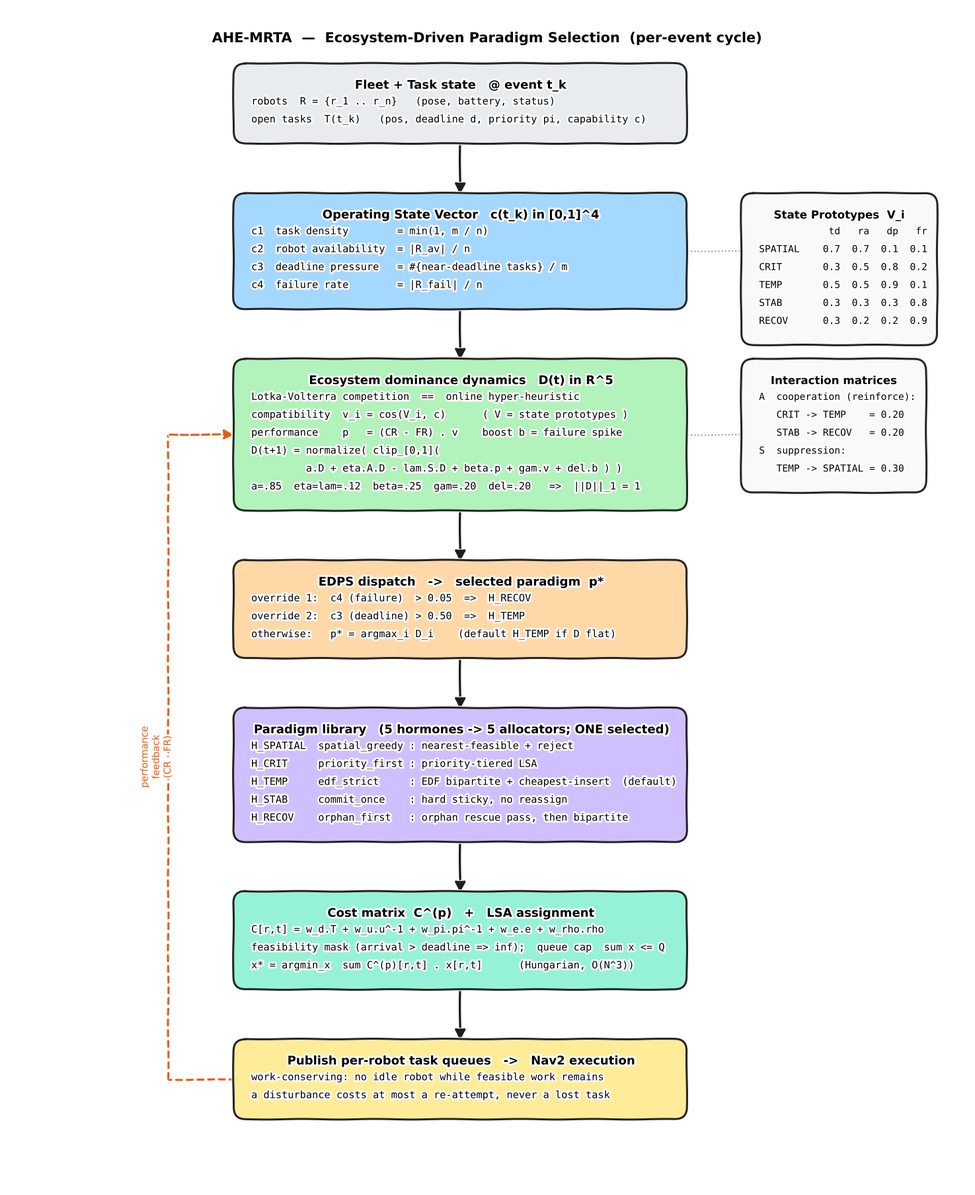

Python code for this plot: (Note: this script raises an exception after producing the figure.)
#!/usr/bin/env python3
"""Detailed AHE-MRTA method diagram.

Single layout spec -> rendered two ways:
  (1) results/figures/ahe_method_detailed.png   matplotlib xkcd (hand-drawn,
      Excalidraw-style) — for direct \\includegraphics in the .tex
  (2) docs/ahe_method_diagram.excalidraw         genuine Excalidraw JSON source,
      openable/editable at full fidelity in excalidraw.com

Layout is auto-sized: every box is made wide enough for its longest line and
tall enough for its line count, so text never overflows; the main pipeline is a
single centred column with straight vertical arrows, side panels are connected
with aligned horizontal dotted links, and the performance-feedback loop is a
clean orthogonal route in the left margin.
"""
import json, os, random, time

# ---------------------------------------------------------------------------
# Geometry constants (Excalidraw screen coords: x right, y down)
# ---------------------------------------------------------------------------
TITLE_FS, BOX_TFS, BODY_FS = 15, 13, 11
SIDE_TFS, SIDE_FS = 12, 10.5
PAD_X, TITLE_H, LINE_H, PAD_BOT = 18, 30, 21, 16
CHAR_W = 0.62          # monospace char width as fraction of font size (pt)

COL = {
    'in':  '#e9ecef', 'ctx': '#a5d8ff', 'dyn': '#b2f2bb', 'disp': '#ffd8a8',
    'para': '#d0bfff', 'cost': '#96f2d7', 'out': '#ffec99', 'side': '#f8f9fa',
}
LEFT_MARGIN = 230
COL_X = LEFT_MARGIN + 40
V_GAP, SIDE_GAP = 64, 70


def _text_w(lines, fs):
    return max((len(s) for s in lines), default=0) * fs * CHAR_W

def box(bid, title, lines, fill, fs=BODY_FS):
    h = TITLE_H + len(lines) * LINE_H + PAD_BOT
    w = max(_text_w(lines, fs), len(title) * BOX_TFS * CHAR_W) + 2 * PAD_X
    return dict(id=bid, w=w, h=h, title=title, lines=lines, fill=fill, fs=fs)


# ---- main pipeline column (top -> bottom) ---------------------------------
SPECS = [
    box('input', 'Fleet + Task state   @ event t_k', [
        'robots  R = {r_1 .. r_n}   (pose, battery, status)',
        'open tasks  T(t_k)   (pos, deadline d, priority pi, capability c)',
    ], COL['in']),
    box('ctx', 'Operating State Vector   c(t_k) in [0,1]^4', [
        'c1  task density        = min(1, m / n)',
        'c2  robot availability  = |R_av| / n',
        'c3  deadline pressure   = #{near-deadline tasks} / m',
        'c4  failure rate        = |R_fail| / n',
    ], COL['ctx']),
    box('dyn', 'Ecosystem dominance dynamics   D(t) in R^5', [
        'Lotka-Volterra competition  ==  online hyper-heuristic',
        'compatibility  v_i = cos(V_i, c)      ( V = state prototypes )',
        'performance    p   = (CR - FR) . v    boost b = failure spike',
        'D(t+1) = normalize( clip_[0,1](',
        '         a.D + eta.A.D - lam.S.D + beta.p + gam.v + del.b ) )',
        'a=.85  eta=lam=.12  beta=.25  gam=.20  del=.20   =>  ||D||_1 = 1',
    ], COL['dyn']),
    box('disp', 'EDPS dispatch   ->   selected paradigm  p*', [
        'override 1:  c4 (failure)  > 0.05  =>  H_RECOV',
        'override 2:  c3 (deadline) > 0.50  =>  H_TEMP',
        'otherwise:   p* = argmax_i D_i    (default H_TEMP if D flat)',
    ], COL['disp']),
    box('para', 'Paradigm library   (5 hormones -> 5 allocators; ONE selected)', [
        'H_SPATIAL  spatial_greedy : nearest-feasible + reject',
        'H_CRIT     priority_first : priority-tiered LSA',
        'H_TEMP     edf_strict     : EDF bipartite + cheapest-insert  (default)',
        'H_STAB     commit_once    : hard sticky, no reassign',
        'H_RECOV    orphan_first   : orphan rescue pass, then bipartite',
    ], COL['para']),
    box('cost', 'Cost matrix  C^(p)   +   LSA assignment', [
        'C[r,t] = w_d.T + w_u.u^-1 + w_pi.pi^-1 + w_e.e + w_rho.rho',
        'feasibility mask (arrival > deadline => inf);  queue cap  sum x <= Q',
        'x* = argmin_x  sum C^(p)[r,t] . x[r,t]      (Hungarian, O(N^3))',
    ], COL['cost']),
    box('out', 'Publish per-robot task queues   ->   Nav2 execution', [
        'work-conserving: no idle robot while feasible work remains',
        'a disturbance costs at most a re-attempt, never a lost task',
    ], COL['out']),
]

COL_W = max(s['w'] for s in SPECS)        # uniform column width
BOXES = []
y = 70
for s in SPECS:
    s = dict(s); s['w'] = COL_W; s['x'] = COL_X; s['y'] = y
    BOXES.append(s); y += s['h'] + V_GAP
CANVAS_H = y + 20
BOX_BY_ID = {b['id']: b for b in BOXES}

# ---- side panels (top-aligned to a target row) ---------------------------
SIDE_X = COL_X + COL_W + SIDE_GAP
def side(bid, target, title, lines):
    b = box(bid, title, lines, COL['side'], fs=SIDE_FS)
    b['x'] = SIDE_X; b['y'] = BOX_BY_ID[target]['y']; b['target'] = target
    return b

SIDES = [
    side('Vproto', 'ctx', 'State Prototypes  V_i', [
        '            td   ra   dp   fr',
        'SPATIAL    0.7  0.7  0.1  0.1',
        'CRIT       0.3  0.5  0.8  0.2',
        'TEMP       0.5  0.5  0.9  0.1',
        'STAB       0.3  0.3  0.3  0.8',
        'RECOV      0.3  0.2  0.2  0.9',
    ]),
    side('ASmat', 'dyn', 'Interaction matrices', [
        'A  cooperation (reinforce):',
        '   CRIT -> TEMP    = 0.20',
        '   STAB -> RECOV   = 0.20',
        'S  suppression:',
        '   TEMP -> SPATIAL = 0.30',
    ]),
]

FLOW = ['input', 'ctx', 'dyn', 'disp', 'para', 'cost', 'out']
ARROWS = [(FLOW[i], FLOW[i + 1], 'down') for i in range(len(FLOW) - 1)]
ARROWS.append(('out', 'dyn', 'feedback'))
CANVAS_W = SIDE_X + max(s['w'] for s in SIDES) + 40


# ---------------------------------------------------------------------------
# (1) matplotlib xkcd renderer
# ---------------------------------------------------------------------------
def render_png(path):
    import matplotlib
    matplotlib.use('Agg')
    import matplotlib.pyplot as plt
    from matplotlib.patches import FancyBboxPatch, FancyArrowPatch
    import warnings
    warnings.filterwarnings('ignore')

    sc = 0.013
    with plt.xkcd(scale=0.45, length=110, randomness=1):
        fig, ax = plt.subplots(figsize=(CANVAS_W * sc, CANVAS_H * sc))
        ax.set_xlim(0, CANVAS_W); ax.set_ylim(0, CANVAS_H)
        ax.invert_yaxis(); ax.axis('off')

        def draw_box(b, tfs, lfs):
            ax.add_patch(FancyBboxPatch(
                (b['x'], b['y']), b['w'], b['h'],
                boxstyle="round,pad=3,rounding_size=14",
                linewidth=2.2, edgecolor='#1e1e1e',
                facecolor=b['fill'], alpha=0.97, zorder=2))
            ax.text(b['x'] + b['w'] / 2, b['y'] + 16, b['title'], ha='center',
                    va='top', fontsize=tfs, fontweight='bold', zorder=3)
            for i, ln in enumerate(b['lines']):
                ax.text(b['x'] + PAD_X, b['y'] + TITLE_H + 6 + i * LINE_H, ln,
                        ha='left', va='top', fontsize=lfs, family='monospace',
                        zorder=3)

        for b in BOXES:
            draw_box(b, BOX_TFS, b['fs'])
        for s in SIDES:
            draw_box(s, SIDE_TFS, s['fs'])

        # main vertical arrows (straight, centred)
        for (fa, fb, kind) in ARROWS:
            A, B = BOX_BY_ID[fa], BOX_BY_ID[fb]
            if kind == 'down':
                xc = A['x'] + A['w'] / 2
                ax.add_patch(FancyArrowPatch(
                    (xc, A['y'] + A['h']), (xc, B['y']),
                    arrowstyle='-|>', mutation_scale=24, linewidth=2.4,
                    color='#1e1e1e', zorder=1, shrinkA=1, shrinkB=1))

        # feedback loop: clean orthogonal route in the left margin
        A, B = BOX_BY_ID['out'], BOX_BY_ID['dyn']
        y0, y1 = A['y'] + A['h'] / 2, B['y'] + B['h'] / 2
        lx = LEFT_MARGIN - 40
        seg = dict(color='#e8590c', lw=2.2, ls='--', zorder=1)
        ax.plot([A['x'], lx], [y0, y0], **seg)
        ax.plot([lx, lx], [y0, y1], **seg)
        ax.add_patch(FancyArrowPatch((lx, y1), (B['x'], y1),
                     arrowstyle='-|>', mutation_scale=22, linewidth=2.2,
                     color='#e8590c', linestyle='dashed', zorder=1))
        ax.text(lx - 14, (y0 + y1) / 2, 'performance\nfeedback\n(CR - FR)',
                ha='center', va='center', fontsize=10.5, color='#e8590c',
                rotation=90)

        # side connectors: aligned horizontal dotted links
        for s in SIDES:
            T = BOX_BY_ID[s['target']]
            yc = T['y'] + T['h'] / 2
            ax.plot([T['x'] + T['w'], s['x']], [yc, yc],
                    color='#868e96', lw=1.4, ls=':', zorder=1)

        ax.text(CANVAS_W / 2, 30, 'AHE-MRTA  —  Ecosystem-Driven Paradigm '
                'Selection  (per-event cycle)', ha='center', va='top',
                fontsize=TITLE_FS, fontweight='bold')
        fig.tight_layout(pad=0.3)
        fig.savefig(path, dpi=175, bbox_inches='tight', facecolor='white')
        plt.close(fig)
    print(f"[OK] PNG  -> {path}")


# ---------------------------------------------------------------------------
# (2) Excalidraw JSON renderer (genuine editable source)
# ---------------------------------------------------------------------------
def _rid():
    return ''.join(random.choice('abcdefghijklmnopqrstuvwxyz0123456789')
                   for _ in range(16))

def _base(eltype, x, y, w, h, **kw):
    e = dict(id=_rid(), type=eltype, x=x, y=y, width=w, height=h, angle=0,
             strokeColor='#1e1e1e', backgroundColor='transparent',
             fillStyle='solid', strokeWidth=2, strokeStyle='solid',
             roughness=1, opacity=100, groupIds=[], frameId=None,
             roundness=None, seed=random.randint(1, 2**31),
             versionNonce=random.randint(1, 2**31), version=1,
             isDeleted=False, boundElements=[], updated=int(time.time() * 1000),
             link=None, locked=False)
    e.update(kw); return e

def render_excalidraw(path):
    els = [_base('text', COL_X, 20, COL_W, 30,
        text='AHE-MRTA  —  Ecosystem-Driven Paradigm Selection (per-event cycle)',
        fontSize=22, fontFamily=1, textAlign='left', verticalAlign='top',
        originalText='AHE-MRTA  —  Ecosystem-Driven Paradigm Selection (per-event cycle)',
        lineHeight=1.25, baseline=18)]

    def add_box(b, fs):
        els.append(_base('rectangle', b['x'], b['y'], b['w'], b['h'],
                         backgroundColor=b['fill'], fillStyle='solid',
                         roundness=dict(type=3)))
        txt = b['title'] + '\n\n' + '\n'.join(b['lines'])
        els.append(_base('text', b['x'] + 14, b['y'] + 12, b['w'] - 28,
                         b['h'] - 24, text=txt, fontSize=fs, fontFamily=3,
                         textAlign='left', verticalAlign='top',
                         originalText=txt, lineHeight=1.3, baseline=fs))

    for b in BOXES:
        add_box(b, 15)
    for s in SIDES:
        add_box(s, 13)

    def arrow(x0, y0, pts, color='#1e1e1e', dashed=False):
        els.append(_base('arrow', x0, y0, pts[-1][0], pts[-1][1],
                   strokeColor=color,
                   strokeStyle='dashed' if dashed else 'solid',
                   points=pts, startArrowhead=None, endArrowhead='arrow',
                   startBinding=None, endBinding=None))

    for (fa, fb, kind) in ARROWS:
        A, B = BOX_BY_ID[fa], BOX_BY_ID[fb]
        if kind == 'down':
            xc = A['x'] + A['w'] / 2
            arrow(xc, A['y'] + A['h'], [[0, 0], [0, B['y'] - (A['y'] + A['h'])]])
        else:
            y0, y1 = A['y'] + A['h'] / 2, B['y'] + B['h'] / 2
            lx = LEFT_MARGIN - 40
            arrow(A['x'], y0, [[0, 0], [lx - A['x'], 0],
                  [lx - A['x'], y1 - y0], [B['x'] - A['x'], y1 - y0]],
                  color='#e8590c', dashed=True)

    for s in SIDES:
        T = BOX_BY_ID[s['target']]
        yc = T['y'] + T['h'] / 2
        arrow(T['x'] + T['w'], yc, [[0, 0], [s['x'] - (T['x'] + T['w']), 0]],
              color='#868e96', dashed=True)

    doc = dict(type='excalidraw', version=2, source='https://excalidraw.com',
               elements=els,
               appState=dict(gridSize=None, viewBackgroundColor='#ffffff'),
               files={})
    os.makedirs(os.path.dirname(path), exist_ok=True)
    with open(path, 'w') as f:
        json.dump(doc, f, indent=2)
    print(f"[OK] Excalidraw -> {path}  ({len(els)} elements)")


if __name__ == '__main__':
    random.seed(7)
    render_png('results/figures/ahe_method_detailed.png')
    render_excalidraw('docs/ahe_method_diagram.excalidraw')
